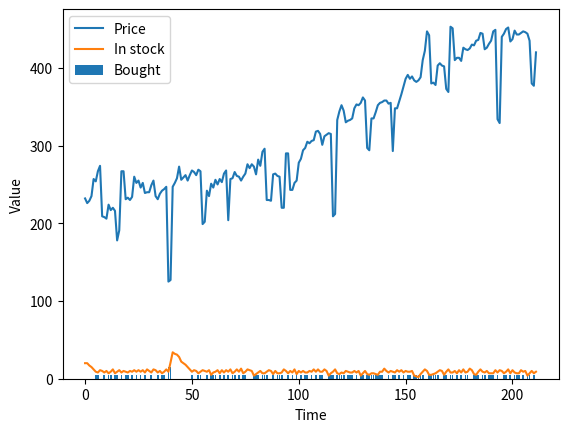

Reproduce this figure in Python.
#importing all the necessery libraries
import random
import math
import matplotlib.pyplot as plt

#utilities

def argmaxall(gen):
    """gen is a generator of (element,value) pairs, where value is a real.
    argmaxall returns a list of all of the elements with maximal value.
    """
    maxv = -math.inf       # negative infinity
    maxvals = []      # list of maximal elements
    for (e,v) in gen:
        if v>maxv:
            maxvals,maxv = [e], v
        elif v==maxv:
            maxvals.append(e)
    return maxvals

def argmaxe(gen):
    """gen is a generator of (element,value) pairs, where value is a real.
    argmaxe returns an element with maximal value.
    If there are multiple elements with the max value, one is returned at random.
    """
    return random.choice(argmaxall(gen))

def argmax(lst):
    """returns maximum index in a list"""
    return argmaxe(enumerate(lst))

def argmaxd(dct):
   """returns the arg max of a dictionary dct"""
   return argmaxe(dct.items())

def flip(prob):
    """return true with probability prob"""
    return random.random() < prob

def select_from_dist(item_prob_dist):
  #{6:0.1, 5:0.1, 4:0.1, 3:0.3, 2:0.2, 1:0.2}
    """ returns a value from a distribution.
    item_prob_dist is an item:probability dictionary, where the
        probabilities sum to 1.
    returns an item chosen in proportion to its probability
    """
    ranreal = random.random()
    for (it,prob) in item_prob_dist.items():
        if ranreal < prob:
            return it
        else:
            ranreal -= prob
    raise RuntimeError(f"{item_prob_dist} is not a probability distribution")

class Displayable(object):
    """Class that uses 'display'.
    The amount of detail is controlled by max_display_level
    """
    max_display_level = 1   # can be overridden in subclasses or instances

    def display(self,level,*args,**nargs):
        """print the arguments if level is less than or equal to the
        current max_display_level.
        level is an integer.
        the other arguments are whatever arguments print can take.
        """

        if level <= self.max_display_level:
            print(*args, **nargs)  ##if error you are using Python2 not Python3


class Plot_history(object):
    """Set up the plot for history of price and number in stock"""
    def __init__(self, ag, env):
        self.ag = ag
        self.env = env
        plt.ion()
        plt.xlabel("Time")
        plt.ylabel("Value")


    def plot_env_hist(self):
        """plot history of price and instock"""
        num = len(env.stock_history)
        plt.plot(range(num),env.price_history,label="Price")
        plt.plot(range(num),env.stock_history,label="In stock")
        plt.legend()
        #plt.draw()

    def plot_agent_hist(self):
        """plot history of buying"""
        num = len(ag.buy_history)
        plt.bar(range(1,num+1), ag.buy_history, label="Bought")
        plt.legend()
        #plt.draw()

#from display import Displayable

class Agent(Displayable):

    def initial_action(self, percept):
        """return the initial action."""
        return self.select_action(percept)   # same as select_action

    def select_action(self, percept):
        """return the next action (and update internal state) given percept
        percept is variable:value dictionary
        """
        raise NotImplementedError("go")   # abstract method

class Environment(Displayable):
    def initial_percept(self):
        """returns the initial percept for the agent"""
        raise NotImplementedError("initial_percept")   # abstract method

    def do(self, action):
        """does the action in the environment
        returns the next percept """
        raise NotImplementedError("Environment.do")   # abstract method

class Simulate(Displayable):
    """simulate the interaction between the agent and the environment
    for n time steps.
    Returns a pair of the agent state and the environment state.
    """
    def __init__(self,agent, environment):
        self.agent = agent
        self.env = environment
        self.percept = self.env.initial_percept()
        self.percept_history = [self.percept]
        self.action_history = []

    def go(self, n):
        for i in range(n):
            action = self.agent.select_action(self.percept)
            print(f"i={i} action={action}")

            self.percept = self.env.do(action,i)
            print(f"      percept={self.percept}")

class TP_env(Environment):
    price_delta = [0, 0, 0, 21, 0, 20, 0, -64, 0, 0, 23, 0, 0, 0, -35,
        0, 76, 0, -41, 0, 0, 0, 21, 0, 5, 0, 5, 0, 0, 0, 5, 0, -15, 0, 5,
       0, 5, 0, -115, 0, 115, 0, 5, 0, -15, 0, 5, 0, 5, 0, 0, 0, 5, 0,
       -59, 0, 44, 0, 5, 0, 5, 0, 0, 0, 5, 0, -65, 50, 0, 5, 0, 5, 0, 0,
       0, 5, 0]
    sd = 5  # noise standard deviation

    def __init__(self):
        """paper buying agent"""
        self.time=0
        self.stock=20
        self.stock_history = []  # memory of the stock history
        self.price_history = []  # memory of the price history

    def initial_percept(self):
        """return initial percept"""
        self.stock_history.append(self.stock)
        self.price = round(234+self.sd*random.gauss(0,1))
        self.price_history.append(self.price)
        #print(f"Initial price: {self.price} ,instock: {self.stock}")
        return {'price': self.price,
                'instock': self.stock}

    def do(self, action, time_unit):
        """does action (buy) and returns percept consisting of price and instock"""
        used = select_from_dist({6:0.1, 5:0.1, 4:0.1, 3:0.3, 2:0.2, 1:0.2})
        print(f"i={time_unit} used={used}")
        # used = select_from_dist({7:0.1, 6:0.2, 5:0.2, 4:0.3, 3:0.1, 2:0.1}) # uses more paper
        bought = action['buy']
        self.stock = self.stock+bought-used
        self.stock_history.append(self.stock)
        self.time += 1
        self.price =  round(self.price
                        + self.price_delta[self.time%len(self.price_delta)] # repeating pattern
                        + self.sd*random.gauss(0,1)) # plus randomness
        self.price_history.append(self.price)
        return {'price': self.price,
                'instock': self.stock}

class TP_agent(Agent):
    def __init__(self):
        self.spent = 0
        percept = env.initial_percept()
        self.ave = self.last_price = percept['price']
        self.instock = percept['instock']
        self.buy_history = []

    def select_action(self, percept):
        """return next action to carry out
        """
        self.last_price = percept['price']
        self.ave = self.ave+(self.last_price-self.ave)*0.05
        self.instock = percept['instock']
        if self.last_price < 0.7*self.ave and self.instock < 30:
            tobuy = 15
        elif self.instock < 10:
            tobuy = 5
        else:
            tobuy = 0
        self.spent += tobuy*self.last_price
        self.buy_history.append(tobuy)
        #print(f"agent buy:{tobuy}")
        return {'buy': tobuy}


env = TP_env()
ag = TP_agent()
sim = Simulate(ag,env)
sim.go(10)
ag.spent/env.time

sim.go(100);

sim.go(100);
print(f"agent spent ${ag.spent/100}")
pl = Plot_history(ag,env); pl.plot_env_hist(); pl.plot_agent_hist()